Labelled photos from "data_final", an image-classification folder in Vojeshwini/Black-pepper-disease-detection-using-AI. The possible labels are: foot rot, healthy, leaf blight, pollu disease, slow decline, yellow mottle virus.

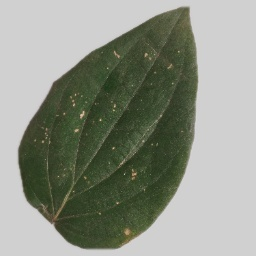
Label: pollu disease

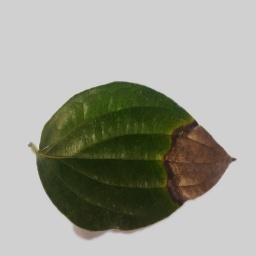
Label: foot rot

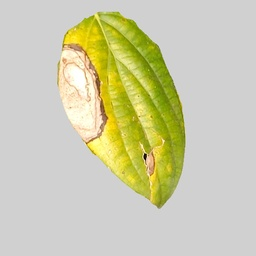
Label: leaf blight

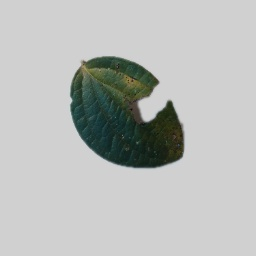
Label: slow decline
